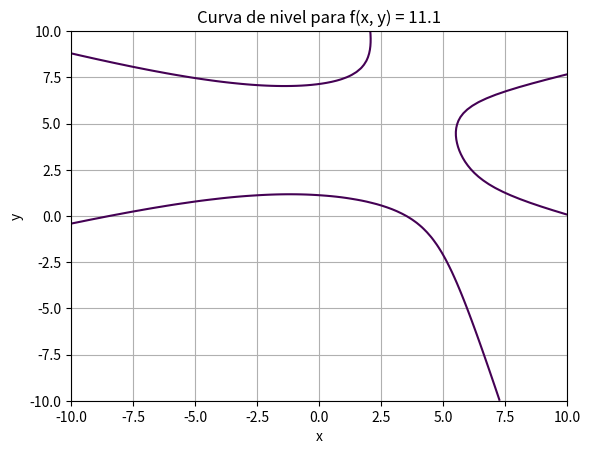

Source code (Python):
import numpy as np
import matplotlib.pyplot as plt

# Definir la función
def f(x, y):
    return 0.0160743634706346*x**3 - 0.0299717756251621*y**3 - 0.000409375351095420*x**2*y - \
           0.125435603627039*x*y**2 - 0.0842903336554173*x**2 + 0.853906304682340*y**2 + \
           1.01637198527351*x*y - 1.28414513927032*x - 5.24815217032369*y + 17.7505634568843

# Definir el rango de valores para x e y
x_vals = np.linspace(-10, 10, 100)
y_vals = np.linspace(-10, 10, 100)

# Crear una malla de coordenadas x, y
X, Y = np.meshgrid(x_vals, y_vals)

# Calcular los valores de z = f(x, y) para cada par de coordenadas x, y
Z = f(X, Y)

# Valor deseado para la curva de nivel
valor_deseado = 12.9

# Graficar la curva de nivel para el valor deseado
plt.contour(X, Y, Z, levels=[valor_deseado])

# Configuraciones adicionales del gráfico
plt.xlabel('x')
plt.ylabel('y')
plt.title('Curva de nivel para f(x, y) = 11.1')
plt.grid(True)

# Mostrar el gráfico
plt.show()
